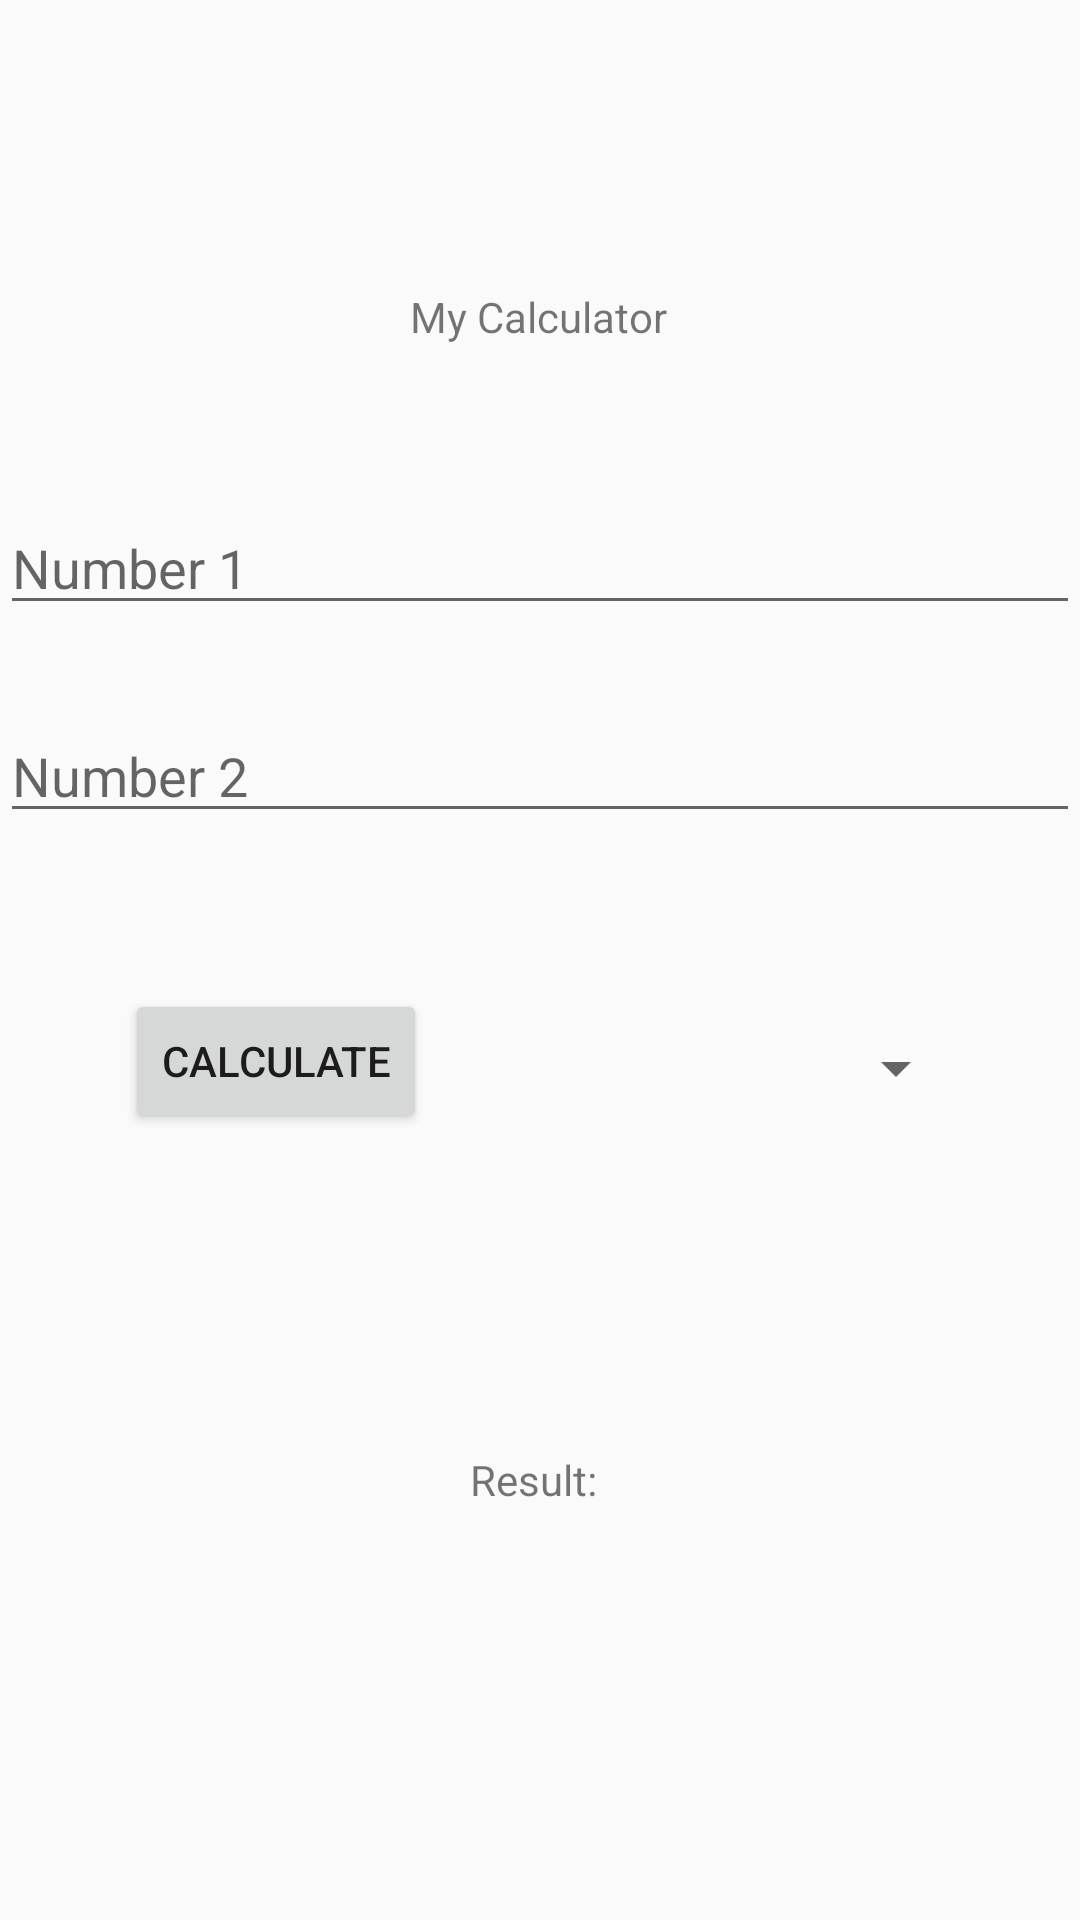

Here is an Android app screen rendered from its layout file. Give the layout XML and the strings, colors and styles it references.
<!-- AndroidManifest.xml: application theme Theme.PTIIT -->
<!-- res/layout/activity_calculator.xml -->
<?xml version="1.0" encoding="utf-8"?>
<androidx.constraintlayout.widget.ConstraintLayout xmlns:android="http://schemas.android.com/apk/res/android"
    xmlns:app="http://schemas.android.com/apk/res-auto"
    xmlns:tools="http://schemas.android.com/tools"
    android:layout_width="match_parent"
    android:layout_height="match_parent"
    tools:context=".CalculatorActivity">

    <TextView
        android:id="@+id/textView9"
        android:layout_width="wrap_content"
        android:layout_height="wrap_content"
        android:layout_marginTop="96dp"
        android:text="My Calculator"
        app:layout_constraintEnd_toEndOf="parent"
        app:layout_constraintHorizontal_bias="0.498"
        app:layout_constraintStart_toStartOf="parent"
        app:layout_constraintTop_toTopOf="parent" />

    <EditText
        android:id="@+id/editTextNumber1"
        android:layout_width="match_parent"
        android:layout_height="wrap_content"
        android:layout_marginTop="52dp"
        android:ems="10"
        android:inputType="number"
        android:hint="Number 1"
        app:layout_constraintEnd_toEndOf="parent"
        app:layout_constraintHorizontal_bias="0.497"
        app:layout_constraintStart_toStartOf="parent"
        app:layout_constraintTop_toBottomOf="@+id/textView9" />

    <EditText
        android:id="@+id/editTextNumber2"
        android:layout_width="match_parent"
        android:layout_height="wrap_content"
        android:layout_marginTop="28dp"
        android:ems="10"
        android:hint="Number 2"
        android:inputType="number"
        app:layout_constraintEnd_toEndOf="parent"
        app:layout_constraintHorizontal_bias="0.497"
        app:layout_constraintStart_toStartOf="parent"
        app:layout_constraintTop_toBottomOf="@+id/editTextNumber1" />

    <Button
        android:id="@+id/button_sum"
        android:layout_width="wrap_content"
        android:layout_height="wrap_content"
        android:layout_marginTop="52dp"
        android:text="Calculate"
        app:layout_constraintEnd_toEndOf="parent"
        app:layout_constraintHorizontal_bias="0.161"
        app:layout_constraintStart_toStartOf="parent"
        app:layout_constraintTop_toBottomOf="@+id/editTextNumber2" />

    <TextView
        android:id="@+id/textViewResult"
        android:layout_width="wrap_content"
        android:layout_height="wrap_content"
        android:layout_marginTop="68dp"
        android:text="Result: "
        app:layout_constraintBottom_toBottomOf="parent"
        app:layout_constraintEnd_toEndOf="parent"
        app:layout_constraintHorizontal_bias="0.498"
        app:layout_constraintStart_toStartOf="parent"
        app:layout_constraintTop_toBottomOf="@+id/button_sum"
        app:layout_constraintVertical_bias="0.217" />

    <Spinner
        android:id="@+id/spinner"
        android:layout_width="113dp"
        android:layout_height="29dp"
        android:layout_marginTop="64dp"
        app:layout_constraintEnd_toEndOf="parent"
        app:layout_constraintHorizontal_bias="0.644"
        app:layout_constraintStart_toEndOf="@+id/button_sum"
        app:layout_constraintTop_toBottomOf="@+id/editTextNumber2" />
</androidx.constraintlayout.widget.ConstraintLayout>
<!-- resources referenced by this layout -->
<resources>
  <style name="Theme.PTIIT" parent="Theme.AppCompat.DayNight.NoActionBar">
          
          <item name="colorPrimary">@color/purple_500</item>
          <item name="colorPrimaryVariant">@color/purple_700</item>
          <item name="colorOnPrimary">@color/white</item>
          
          <item name="colorSecondary">@color/teal_200</item>
          <item name="colorSecondaryVariant">@color/teal_700</item>
          <item name="colorOnSecondary">@color/black</item>
          
          <item name="android:statusBarColor">?attr/colorPrimaryVariant</item>
          
      </style>
  <color name="purple_500">#FF6200EE</color>
  <color name="purple_700">#FF3700B3</color>
  <color name="white">#FFFFFFFF</color>
  <color name="teal_200">#FF03DAC5</color>
  <color name="teal_700">#FF018786</color>
  <color name="black">#FF000000</color>
</resources>
